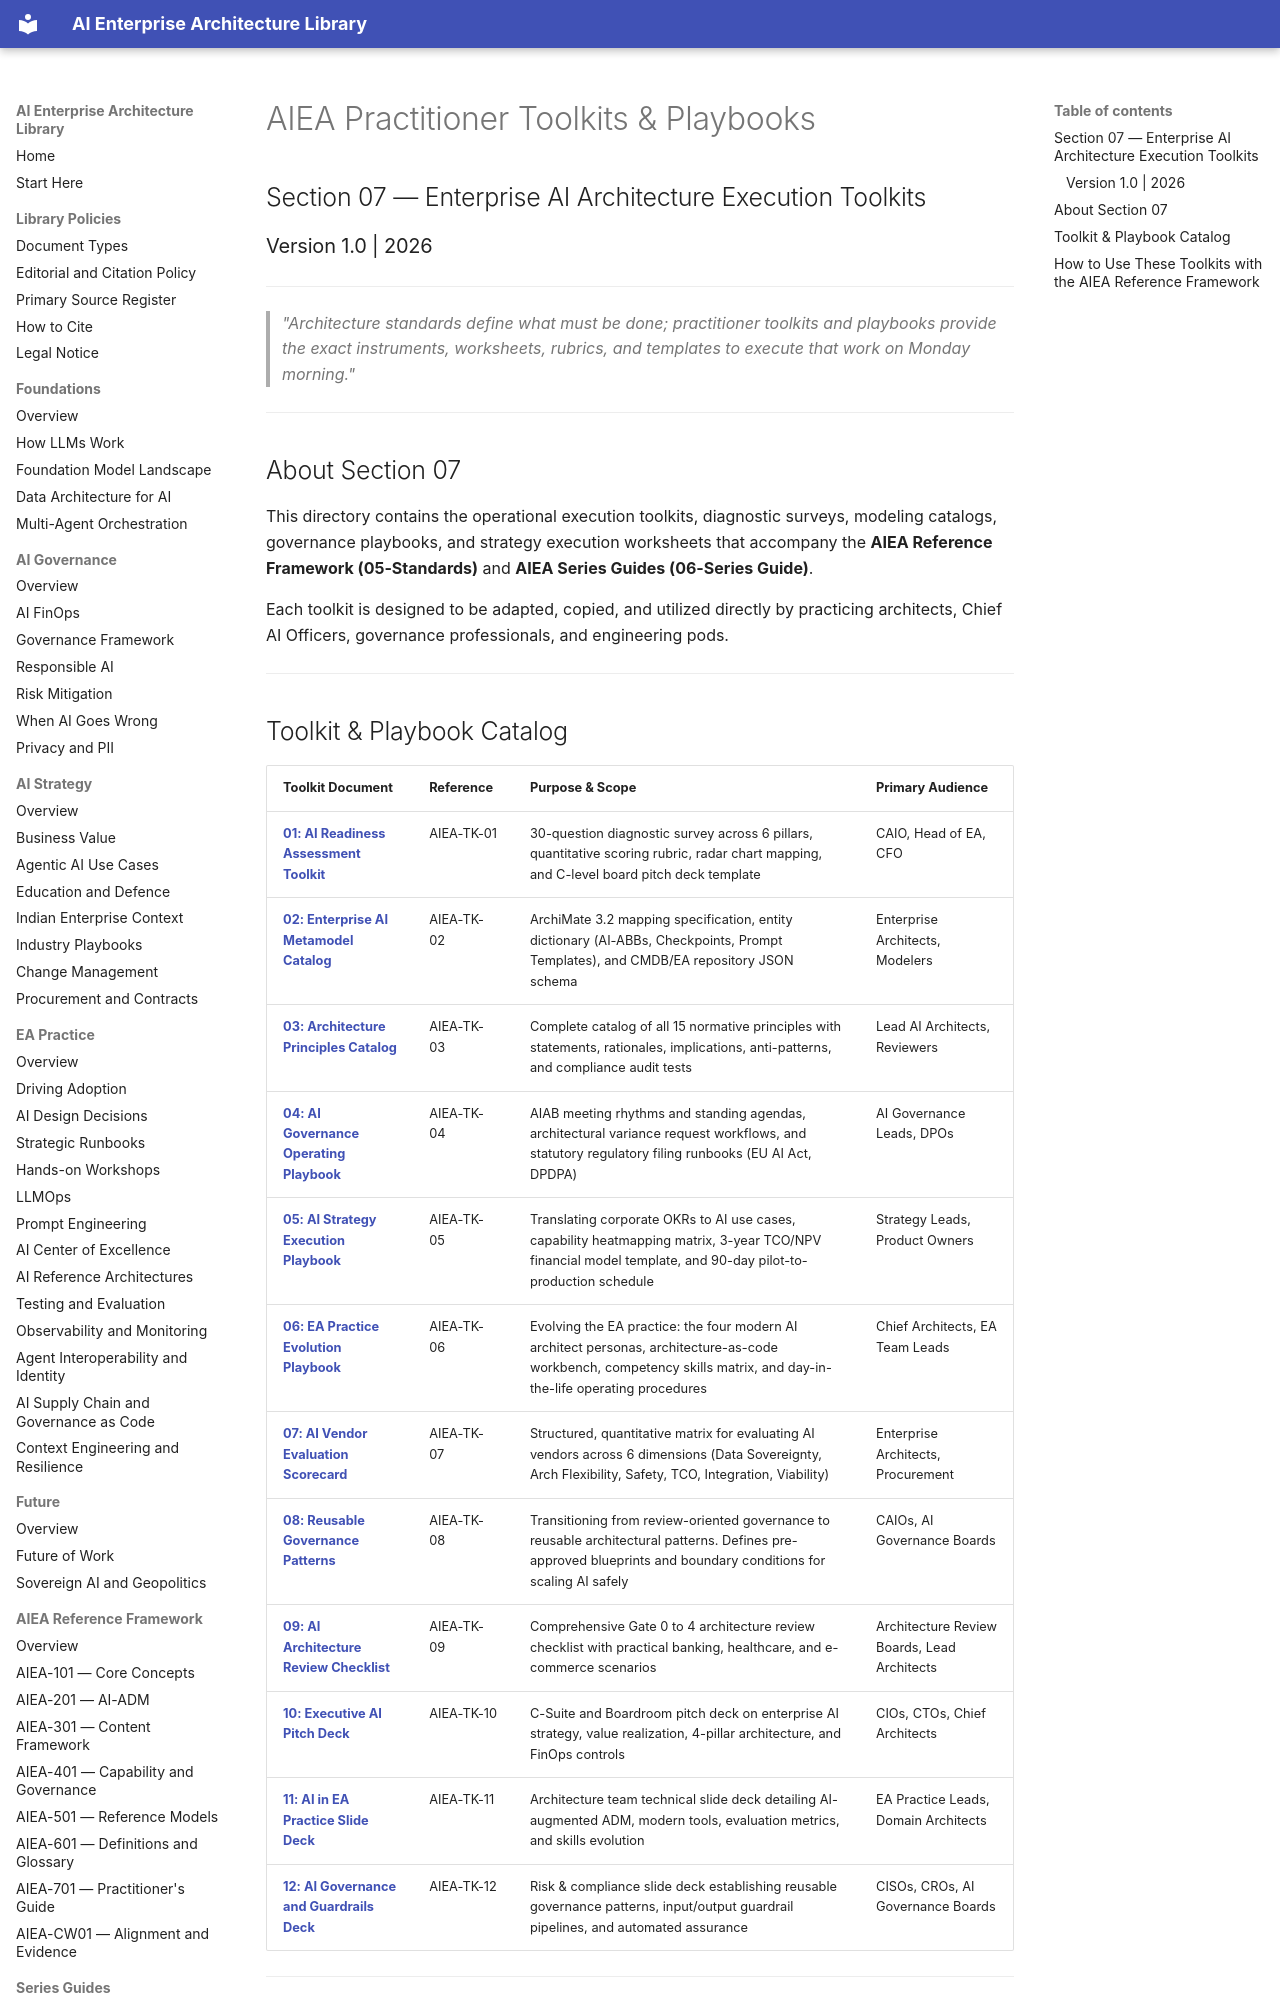

repository: ParthivPandya/enterprise-ai-architecture-library · page: 07-Toolkits-and-Playbooks/index.html · generator: mkdocs

# AIEA Practitioner Toolkits & Playbooks
## Section 07 — Enterprise AI Architecture Execution Toolkits
### Version 1.0 | 2026

---

> *"Architecture standards define what must be done; practitioner toolkits and playbooks provide the exact instruments, worksheets, rubrics, and templates to execute that work on Monday morning."*

---

## About Section 07

This directory contains the operational execution toolkits, diagnostic surveys, modeling catalogs, governance playbooks, and strategy execution worksheets that accompany the **AIEA Reference Framework (05-Standards)** and **AIEA Series Guides (06-Series Guide)**.

Each toolkit is designed to be adapted, copied, and utilized directly by practicing architects, Chief AI Officers, governance professionals, and engineering pods.

---
